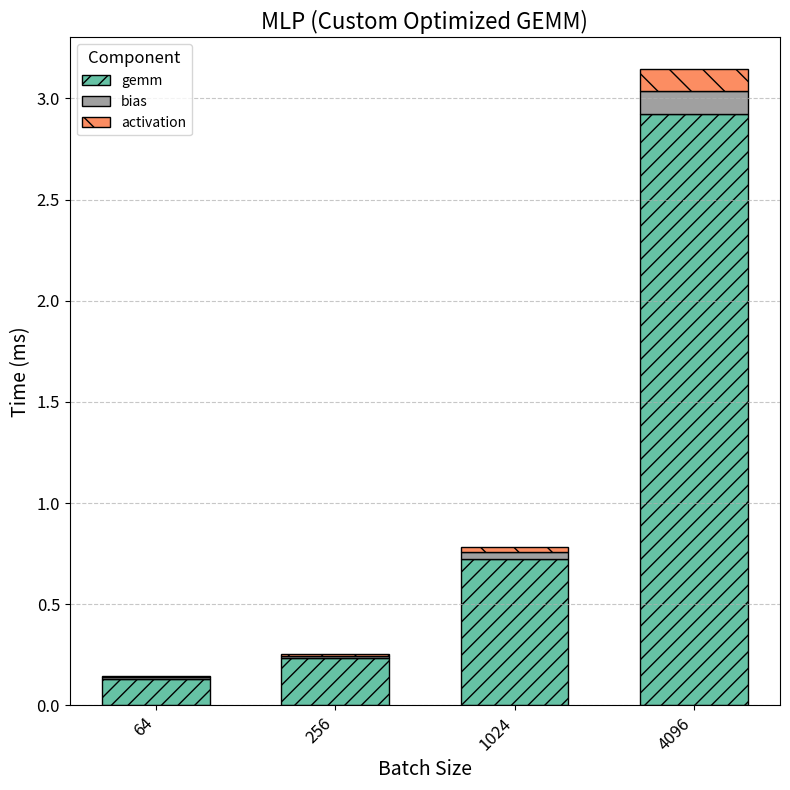

Here is the Python script that generated this plot: (Note: this script raises an exception after producing the figure.)
import matplotlib.pyplot as plt
import numpy as np

# 1. 准备数据
# X轴的类别 (例如图片中的 Sequence Length)
categories = [64, 256, 1024, 4096]

# 每个类别中，各个堆叠部分的数据
# 键是图例名称，值是对应每个类别的高度列表
segment_data = {
    'gemm': np.array([x / 7 for x in [0.913635, 1.623, 5.071, 20.469]]),    # “linear”部分的高度
    'bias': np.array([x / 7 for x in [0.063871, 0.089342, 0.236154, 0.794534]]),   # “attention”部分的高度
    'activation': np.array([x / 6 for x in [0.031264, 0.044447, 0.156505, 0.641872]])       # “others”部分的高度
}
# 堆叠的顺序 (从下往上)
segment_names = ['gemm', 'bias', 'activation'] 

# 为每个部分定义颜色和填充图案 (hatch) 以模仿图片样式
# 您可以根据需要选择更精确的颜色代码
colors = ['#66c2a5', '#a0a0a0', '#fc8d62']  # 青绿色, 灰色, 橙红色
hatches = ['//', None, '\\'] #  'linear'用斜线, 'attention'无填充, 'others'用反斜线

# 2. 开始绘图
fig, ax = plt.subplots(figsize=(8, 8)) # 创建图形和坐标轴，可以调整大小

x_positions = np.arange(len(categories))  # X轴每个柱子的位置 (0, 1, 2...)
bar_width = 0.6  # 柱子的宽度

# 初始化一个数组，用于追踪当前堆叠部分的底部起始高度
bottom_values = np.zeros(len(categories))

# 遍历每个数据部分并绘制
for i, segment_name in enumerate(segment_names):
    heights = segment_data[segment_name] # 当前部分在每个类别上的高度
    
    ax.bar(
        x_positions,          # X轴位置
        heights,              # 当前部分的高度
        bar_width,            # 柱子宽度
        label=segment_name,   # 图例标签
        bottom=bottom_values, # 柱子的起始Y坐标 (关键！)
        color=colors[i],      # 柱子颜色
        edgecolor='black',    # 柱子边缘颜色，使其更清晰
        hatch=hatches[i]      # 柱子的填充图案
    )
    
    # 更新 bottom_values，为下一个部分的堆叠做准备
    bottom_values += heights

# 3. 设置图表的美化属性
ax.set_xlabel("Batch Size", fontsize=14)
ax.set_ylabel("Time (ms)", fontsize=14)
ax.set_title("MLP (Custom Optimized GEMM)", fontsize=16)

# 设置X轴刻度和标签 (模仿图片中的旋转)
ax.set_xticks(x_positions)
ax.set_xticklabels(categories, rotation=45, ha="right", fontsize=12)

# 设置Y轴范围和网格线 (模仿图片)
# ax.set_ylim(0, 1)
ax.tick_params(axis='y', labelsize=12) # Y轴刻度字体大小
ax.grid(True, axis='y', linestyle='--', alpha=0.7) # Y轴的水平网格线

# 添加图例
ax.legend(title="Component", fontsize=10, title_fontsize=12, loc='upper left')

# 调整布局，防止标签重叠
plt.tight_layout()

# 显示或保存图像
plt.savefig("./result/stacked_bar_chart_mlp.png")
# plt.show()
